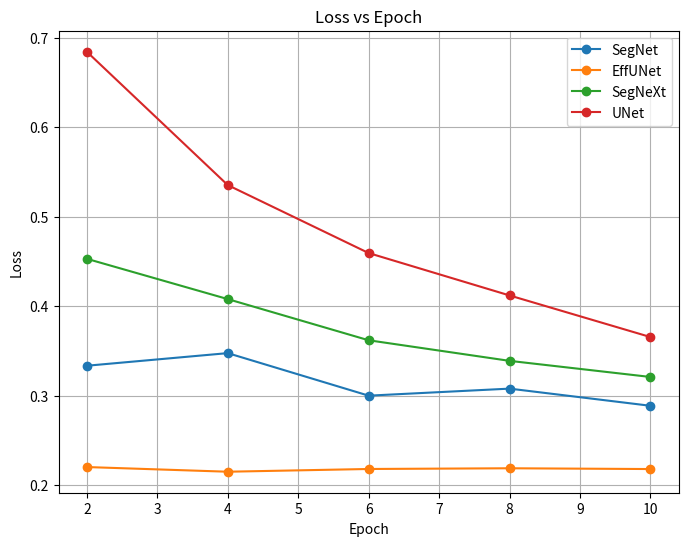

Write the Python code that produced this figure. (Note: this script raises an exception after producing the figure.)
import matplotlib.pyplot as plt

# Define the epochs for each evaluation
epochs = [2, 4, 6, 8, 10]

# Define metrics for each model
SegNet = {
    "loss": [0.33354676449679005, 0.34764010860244793, 0.30011716550005396, 0.30797743418782697, 0.28880644964729935],
    "accuracy": [0.8806738425711255, 0.8754297662054235, 0.892405097411159, 0.8851698923416377, 0.8963890073084317],
    "precision": [0.8247642098606429, 0.8276853146491957, 0.8468413916846718, 0.8412769804146414, 0.8378877713687415],
    "recall": [0.7908227044543767, 0.7773366488920437, 0.8095894916468922, 0.7876330721310095, 0.8265728280374678],
    "iou": [0.6943905553690385, 0.6856101320010175, 0.7200663148723269, 0.699479486221642, 0.7303617056464266],
    "dice": [0.8033147328034446, 0.7974740277359484, 0.8242141409315378, 0.806601063680116, 0.8314739012952136]
}

EffUNet = {
    "loss": [0.22037291941460163, 0.21514971646066255, 0.2182117817950333, 0.21900383310134094, 0.21814251732325873],
    "accuracy": [0.9215033844044307, 0.923748648290122, 0.9240280239352676, 0.9229086142334895, 0.9255176165280014],
    "precision": [0.8806631352440737, 0.8846585806789174, 0.872775933111549, 0.8743283503320048, 0.8819319699238808],
    "recall": [0.8507026786958856, 0.8527641278029333, 0.8776737515885422, 0.8672968279148974, 0.8652969258914822],
    "iou": [0.7748128150067625, 0.7789944079241333, 0.790190718144089, 0.7848323870985343, 0.787868523929125],
    "dice": [0.8622118298316658, 0.8650018179504382, 0.8743707314113337, 0.8701343902874851, 0.8719934717645175]
}

SegNeXt = {
    "loss": [0.453, 0.408, 0.362, 0.339, 0.321],
    "accuracy": [0.8327873007547436, 0.8497660986796879, 0.8667794231921394, 0.8754331270528769, 0.8747219547942082],
    "precision": [0.7708596376477291, 0.7791214223030186, 0.802101147714185, 0.808336283894838, 0.8077499509734982],
    "recall": [0.7033444631973708, 0.7495769379606166, 0.7768988249801622, 0.7958814715065466, 0.7949729933827084],
    "iou": [0.597264867138882, 0.6407289959065886, 0.6725964489669363, 0.6900657251960545, 0.6890614690687066],
    "dice": [0.7200244112799752, 0.7607908086446625, 0.7870774110548175, 0.800580662045436, 0.799974248532087]
}

UNet = {
    "loss": [0.6843465238963917, 0.5353609129205715, 0.45942829328780277, 0.4120703149585901, 0.36558702639254603],
    "accuracy": [0.7262632395533003, 0.7820407888745703, 0.8230137384922311, 0.8429496293335658, 0.8608500814366387],
    "precision": [0.617673754123486, 0.7068953797257737, 0.7779321460965609, 0.7970278884156519, 0.8009099643540402],
    "recall": [0.5506195287250895, 0.6630355052773846, 0.6918582337920884, 0.7270869052387382, 0.7735670949887047],
    "iou": [0.4252009847470219, 0.530261821076213, 0.58210449678172, 0.6239935750693578, 0.6648597402447867],
    "dice": [0.5448872730334925, 0.662650050633478, 0.7076205455759755, 0.747670831895388, 0.7827826741606638]
}

# Choose the metrics you want to plot
metrics = ['loss', 'accuracy', 'precision', 'recall', 'iou', 'dice']
models = [SegNet, EffUNet, SegNeXt, UNet]
labels = ['SegNet', 'EffUNet', 'SegNeXt', 'UNet']

# Loop over each metric and create a separate figure
for metric in metrics:
    plt.figure(figsize=(8, 6))
    for model, label in zip(models, labels):
        plt.plot(epochs, model[metric], marker='o', label=label)
    plt.title(f'{metric.capitalize()} vs Epoch')
    plt.xlabel('Epoch')
    plt.ylabel(metric.capitalize())
    plt.legend()
    plt.grid(True)
    
    # Save the plot to a PNG file
    filename = f"{metric}_plot.png"
    plt.savefig("visuals/FS_" + filename, bbox_inches='tight')
    print(f"Saved {filename}")
    plt.close()

